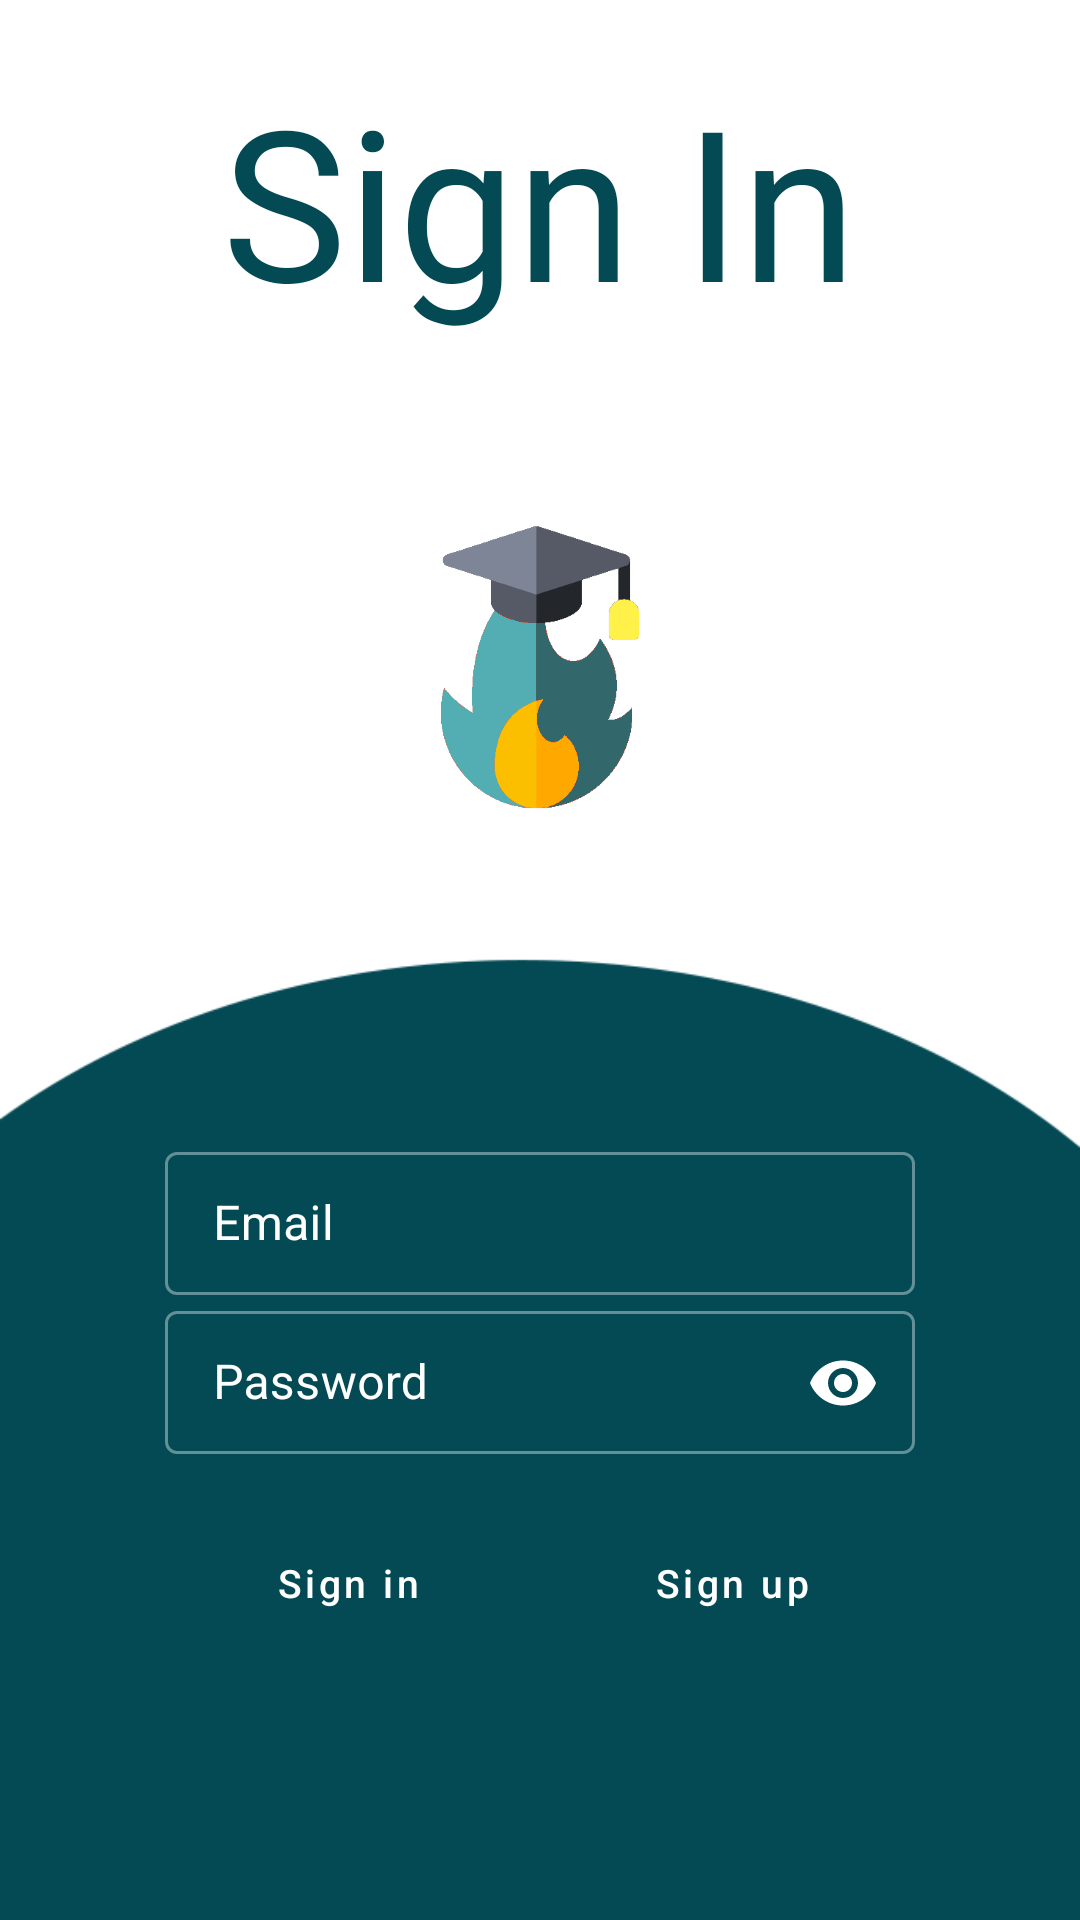

Produce the Android XML layout that renders to this screen, including the resource entries it uses.
<!-- AndroidManifest.xml: application theme AppTheme -->
<!-- res/layout/activity_login.xml -->
<?xml version="1.0" encoding="utf-8"?>
<RelativeLayout xmlns:android="http://schemas.android.com/apk/res/android"
    xmlns:app="http://schemas.android.com/apk/res-auto"
    xmlns:tools="http://schemas.android.com/tools"
    android:layout_width="match_parent"
    android:layout_height="match_parent"
    tools:context=".Activities.LoginActivity"
    android:background="@drawable/background1"
    >

    <LinearLayout
        android:layout_width="match_parent"
        android:layout_height="wrap_content"
        android:orientation="vertical"
        android:layout_marginTop="20dp"
        android:gravity="center"
        android:id="@+id/header">
        <TextView
            android:layout_width="wrap_content"
            android:layout_height="wrap_content"
            android:textAlignment="center"
            android:id="@+id/signup"
            android:fontFamily="@font/galano_grotesque_alt"
            android:textSize="70sp"
            android:text="Sign In"
            android:textColor="@color/colorPrimaryDark" />
        <ImageView
            android:layout_width="100dp"
            android:layout_height="100dp"
            android:layout_marginTop="60dp"
            android:layout_centerHorizontal="true"
            android:id="@+id/logo"
            android:src="@drawable/icon_full_color"/>
    </LinearLayout>

    <LinearLayout
        android:layout_width="match_parent"
        android:layout_height="wrap_content"
        android:orientation="vertical"
        android:layout_alignParentBottom="true"
        android:gravity="center"
        >
        <com.google.android.material.textfield.TextInputLayout
            android:layout_width="wrap_content"
            android:textColorHint="#fff"
            style="@style/Widget.MaterialComponents.TextInputLayout.OutlinedBox.Dense"
            android:layout_height="wrap_content">

    <EditText
        android:layout_width="250dp"
        android:layout_height="wrap_content"
        android:layout_marginTop="30dp"
        android:hint="Email"
        android:textColorHint="#fff"
        android:id="@+id/login_email"
        android:backgroundTint="#fff"
        android:textColor="#fff"
        android:focusable="true"/>
        </com.google.android.material.textfield.TextInputLayout>
    <com.google.android.material.textfield.TextInputLayout
        android:layout_width="wrap_content"
        android:textColorHint="#fff"
        android:layout_height="wrap_content"
        app:passwordToggleTint="#fff"
        style="@style/Widget.MaterialComponents.TextInputLayout.OutlinedBox.Dense"
        app:passwordToggleEnabled="true">
    <EditText
        android:layout_width="250dp"
        android:layout_height="wrap_content"
        android:layout_marginTop="30dp"
        android:hint="Password"
        android:textColor="#fff"
        android:id="@+id/login_password"
        android:inputType="textPassword"
        android:backgroundTint="#fff"
        android:focusable="true"/>
    </com.google.android.material.textfield.TextInputLayout>

        <LinearLayout
            android:layout_width="270dp"
            android:layout_height="wrap_content"
            android:orientation="horizontal"
            android:gravity="center"
            android:layout_gravity="center_horizontal">
    <com.google.android.material.button.MaterialButton
        android:layout_width="wrap_content"
        android:layout_height="45dp"
        style="@style/Widget.MaterialComponents.Button.OutlinedButton"
        android:layout_margin="20dp"
        android:textAllCaps="false"
        app:rippleColor="#fff"
        android:textSize="13sp"
        android:background="@drawable/button_back"
        android:id="@+id/login_btn"
        android:text="Sign in"
        android:textColor="#fff"/>
            <com.google.android.material.button.MaterialButton
                android:layout_width="wrap_content"
                android:layout_height="45dp"
                android:layout_margin="20dp"
                app:rippleColor="#fff"
                android:textSize="13sp"
                style="@style/Widget.MaterialComponents.Button.OutlinedButton"
                android:textAllCaps="false"
                android:background="@drawable/button_back"
                android:id="@+id/signin_page_btn"
                android:text="Sign up"
                android:textColor="#fff"/>
        </LinearLayout>


    <ProgressBar
        android:layout_width="30dp"
        android:layout_height="30dp"
        android:layout_gravity="center"
        android:layout_marginTop="20dp"
        android:layout_marginBottom="20dp"
        android:progressTint="@color/colorPrimary"
        android:backgroundTint="@color/colorPrimary"
        android:visibility="invisible"
        android:id="@+id/pgbar"
        />
    </LinearLayout>

</RelativeLayout>
<!-- resources referenced by this layout -->
<resources>
  <color name="colorPrimary">#ACFEFF</color>
  <color name="colorPrimaryDark">#034A55</color>
  <!-- drawable background1: png bitmap (drawable, 9848 bytes) -->
  <!-- drawable button_back (drawable) -->
  <?xml version="1.0" encoding="utf-8"?>
  <shape xmlns:android="http://schemas.android.com/apk/res/android"
      android:shape="rectangle">
      <stroke
          android:color="#fff"
          android:width="2dp"/>
  
  
  </shape>
  <!-- drawable icon_full_color: png bitmap (drawable-v24, 136480 bytes) -->
  <style name="AppTheme" parent="Theme.MaterialComponents.NoActionBar">
          
          <item name="colorPrimary">@color/colorPrimary</item>
          <item name="colorPrimaryDark">@color/colorPrimaryDark</item>
          <item name="colorAccent">@color/colorAccent</item>
          <item name="colorSurface">#FFFFFF</item>
          <item name="floatingActionButtonStyle">@style/Widget.Design.FloatingActionButton</item>
          <item name="android:windowActivityTransitions">true</item>
          <item name="android:windowContentTransitions">true</item>
      </style>
  <color name="colorAccent">#EEDA02</color>
</resources>
